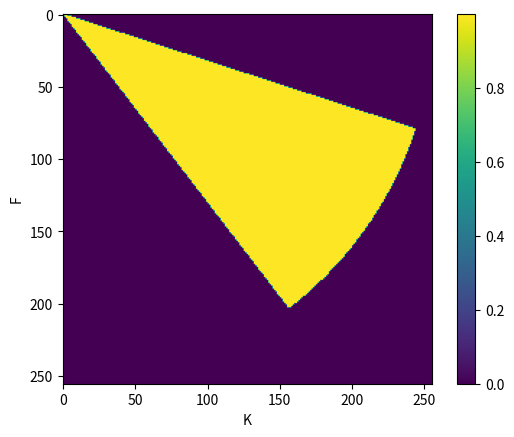

Write Python code to recreate this figure.
#%%
import numpy as np
import matplotlib.pyplot as plt
spaceweight = np.hanning(512)
timeweight = np.hanning(512)

wind = np.outer(timeweight,spaceweight)

print(wind.shape)

plt.imshow(wind)
plt.colorbar()
# %%
a = 0.5
print(np.log10(a))

# %% tryign to make 2d fk fan filters
c_min = 1000
c_max = 4000
f = np.fft.rfftfreq(512, d = 1/256)[1:]
k = np.fft.rfftfreq(512, d = 12)[1:]
kk,ff = np.meshgrid(k,f)

g = 1.0*((ff < kk*c_min))
g2 = 1.0*((ff < kk*c_max))

# g = g + np.fliplr(g)
# g2 = g2 + np.fliplr(g2)
g = g2-g
plt.figure
plt.imshow(g)
# %%
#circle windows:
height, width = 256, 256

# Create empty array
img = np.zeros((height, width), dtype=np.uint8)

# Circle parameters
radius = 256
cx= 0
cy = 0 # Top middle

# Generate grid of coordinates
Y, X = np.ogrid[:height, :width]

# Compute mask for filled lower half circle
mask = ((X - cy) ** 2 + (Y - cx) ** 2 <= radius ** 2) #& (Y >= cx)

# Apply mask
img[mask] = 1


img = g*mask
# Display the result
plt.imshow(img)
#plt.axis('off')
plt.ylabel('F')
plt.xlabel('K')
plt.show()

# %%
